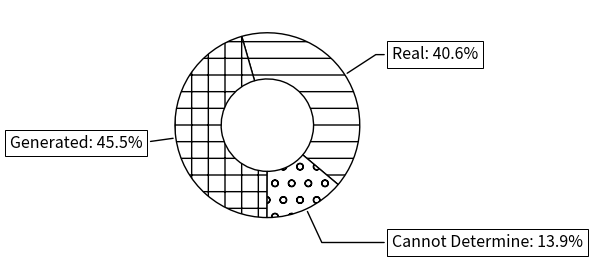

The script that saved this image:
import numpy as np
import matplotlib.pyplot as plt

font = {'size': 11.5}
plt.rc('font', **font)

fig, ax = plt.subplots(figsize=(7, 3), subplot_kw=dict(aspect="equal"))

# bigram
real = 84+140
gen = 138+113
cd = 54+23

# hybrid
# real = 144+126
# gen = 99+100
# cd = 33+50

total = real+gen+cd

realp = str(round(real/total*100,1))
genp = str(round(gen/total*100,1))
cdp = str(round(cd/total*100,1))

recipe = ["Real: "+realp+"%", "Generated: "+genp+"%", "Cannot Determine: "+cdp+"%"]

data = [real, gen, cd]

wedges, texts = ax.pie(data, colors=["white", "white", "white"], wedgeprops={"width":0.5, "edgecolor": "black"}, startangle=-40)

bbox_props = dict(boxstyle="square,pad=0.3", fc="w", ec="k", lw=0.72)
kw = dict(arrowprops=dict(arrowstyle="-"),
          bbox=bbox_props, zorder=0, va="center")

patterns = ["-" , "+" , "o"]

for i, p in enumerate(wedges):
    p.set_hatch(patterns[(i)%len(patterns)])
    ang = (p.theta2 - p.theta1)/2. + p.theta1
    y = np.sin(np.deg2rad(ang))
    x = np.cos(np.deg2rad(ang))
    horizontalalignment = {-1: "right", 1: "left"}[int(np.sign(x))]
    connectionstyle = "angle,angleA=0,angleB={}".format(ang)
    kw["arrowprops"].update({"connectionstyle": connectionstyle})
    ax.annotate(recipe[i], xy=(x, y), xytext=(1.35*np.sign(x), 1.4*y),
                horizontalalignment=horizontalalignment, **kw)

plt.savefig('1.png')

